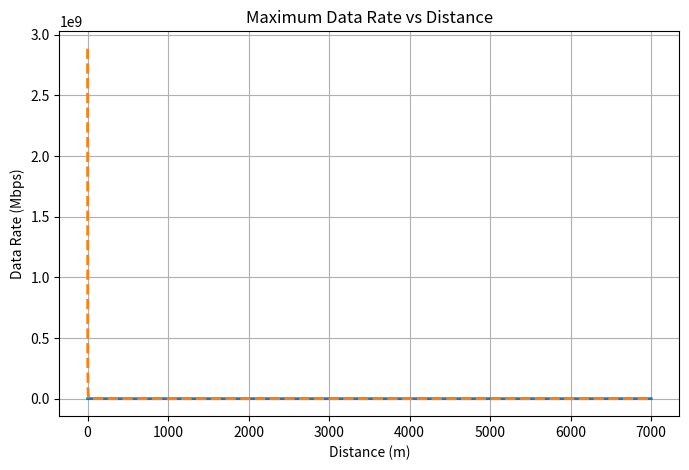

Write Python code to recreate this figure.
import numpy as np
import matplotlib.pyplot as plt
from scipy.special import erfc # for Q function

# Using the Shannon capacity formula, plot the maximum data rate as a function of distance for η =
# 2 and all other radio parameters the same as question # 2 above (assuming the simple path loss
# model, no fading) if the channel bandwidth is 20 MHz. Comment on the plot. Additionally, try to
# come up with a simple but approximately correct equation to describe how the rate varies
# with distance and show your approximate curve also on the same plot. Note that this does
# not have one right answer, many approximate equations may exist, but try to make your
# equation as simple and general as possible (would be ideal if your equation can explicitly
# account for the parameters PT , η).


# TODO: Need to double check these results and/or make plot look nicer
# TODO: Make equation to describe rate variation with distance and approximate curve on same plot


def qfunc(x):
    return 0.5 * erfc(x / np.sqrt(2))


pt_db = 0 # was 0
kref_db = -20
d0 = 1
eta = 2
N0 = -80

d = np.arange(1, 7001)

pr_db = pt_db + kref_db - 10 * eta * np.log10(d / d0)
ebno_db = pr_db - N0
ebno_lin = 10 ** (ebno_db / 10)

pt_lin = 10 ** (pt_db / 10)

N0_lin = 10 ** (N0/10)

W = 20e6


# Shannon capacity
C = W * np.log2(1 + ebno_lin)

# K = (W * pt_lin) / (d ** 0.004)
# K = (W * pt_lin) / (d ** 0.004)

# K = W * np.log2(1 + (pt_lin / (d**(1/eta)))) # solid
# K = W * np.log2(1 + ((pt_lin / N0_lin) / (d**(eta)))) # solid
# K = W * np.log2(1 + ((pt_lin) / (d**(eta)))) # solid
# K = W * np.log2(1 + (pt_lin * (1 / (d ** eta))))

# K = W * np.log2(1 + ((pt_lin) / ((d**(eta)) * N0_lin))) # solid x2
# K = W * np.log2(1 + ((pt_lin) / ((d**(eta)) * N0_lin))) # solid x2



# Approximate model: C ~ K / d^eta
# K = W * 10 ** ((pt_db + kref_db - N0) / 10) / np.log(2)
# C_approx = K / d**eta

# Simplified approximate model: C ~ K / d^eta
N0_lin = 10**(N0 / 10)
pt_lin = 10**(pt_db / 10)
K = W * pt_lin / (N0_lin * np.log(2)) * d0**eta
C_approx = K / d**eta



plt.figure(figsize=(8,5))
plt.plot(d, C / 1e6, linewidth=2)
# plt.plot(d, C_approx / 1e6, linewidth=2, label = f"Estimated model")
plt.plot(d, C_approx / 1e6, '--', linewidth=2, label='Approx. $C \\propto d^{-\\eta}$')
# plt.plot(d, y, linewidth=2, label=f"Estimated model")
# plt.plot(d, C_approx / 1e6, '--', linewidth=2, label='Approximate $C \\propto d^{-\\eta}$')
plt.grid(True)
plt.xlabel('Distance (m)')
plt.ylabel('Data Rate (Mbps)')
plt.title('Maximum Data Rate vs Distance')
plt.show()
